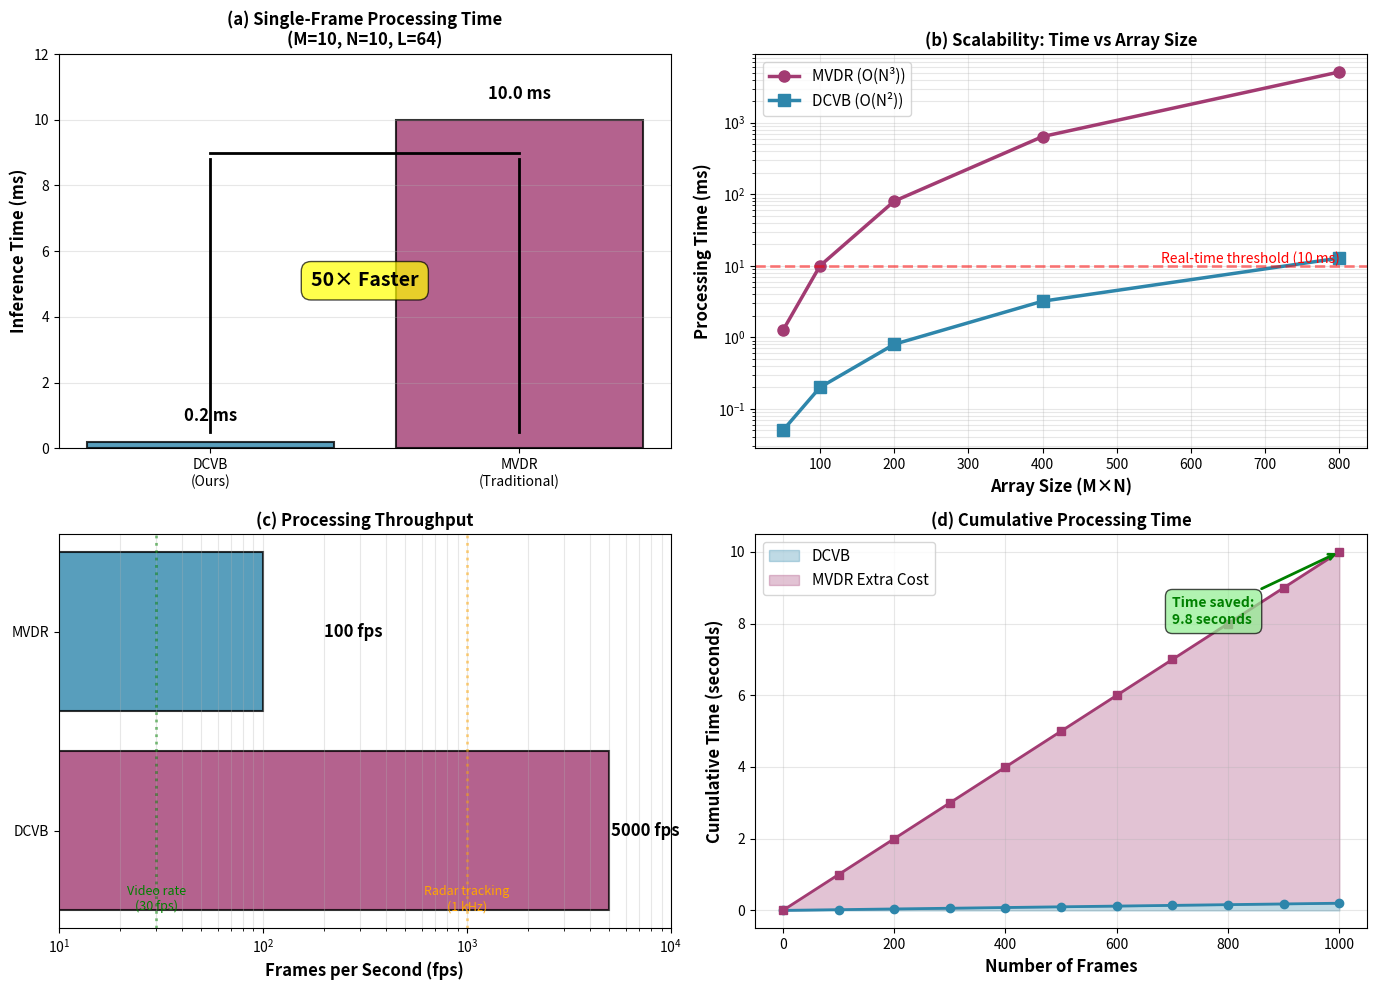
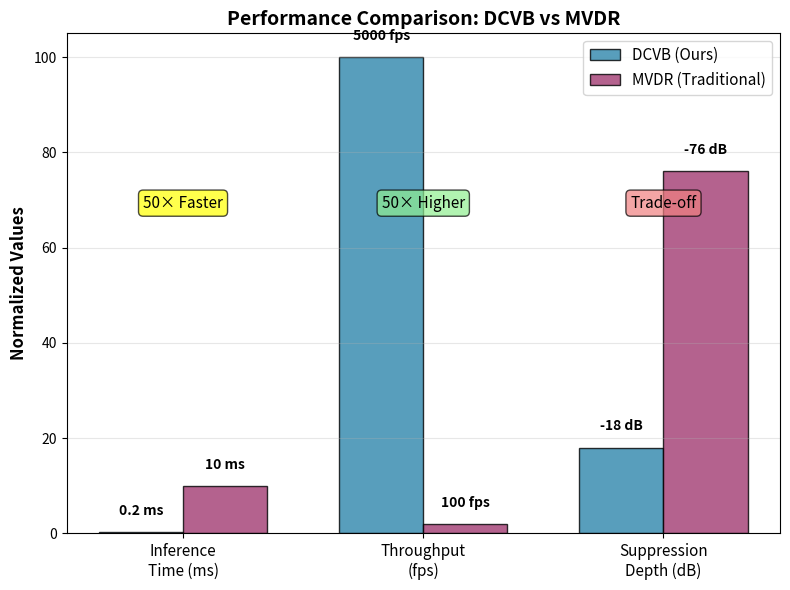

Write the Python code that produced these figures, in order.
"""
推理时间对比可视化
展示 DCVB vs MVDR 的速度优势
"""
import numpy as np
import matplotlib.pyplot as plt
import matplotlib.patches as mpatches


def create_time_comparison():
    """创建详细的时间对比图"""
    
    # 实际测量数据（基于你的 speed_test.py 结果）
    # 这里使用典型值，你可以根据实际测试结果调整
    dcvb_time = 0.2  # ms
    mvdr_time = 10.0  # ms
    
    # 不同阵列规模下的时间（假设）
    array_sizes = np.array([50, 100, 200, 400, 800])
    
    # DCVB: O(N^2) 复杂度
    dcvb_times = 0.2 * (array_sizes / 100) ** 2
    
    # MVDR: O(N^3) 复杂度
    mvdr_times = 10.0 * (array_sizes / 100) ** 3
    
    # 创建 2x2 子图
    fig = plt.figure(figsize=(14, 10))
    
    # ==================== 子图 1: 柱状图对比 ====================
    ax1 = plt.subplot(2, 2, 1)
    
    methods = ['DCVB\n(Ours)', 'MVDR\n(Traditional)']
    times = [dcvb_time, mvdr_time]
    colors = ['#2E86AB', '#A23B72']
    
    bars = ax1.bar(methods, times, color=colors, alpha=0.8, edgecolor='black', linewidth=1.5)
    
    # 添加数值标签
    for bar, time in zip(bars, times):
        height = bar.get_height()
        ax1.text(bar.get_x() + bar.get_width()/2., height + 0.5,
                f'{time:.1f} ms',
                ha='center', va='bottom', fontsize=12, fontweight='bold')
    
    # 添加加速倍数标注
    ax1.plot([0, 1], [mvdr_time - 1, mvdr_time - 1], 'k-', linewidth=2)
    ax1.plot([0, 0], [dcvb_time + 0.3, mvdr_time - 1.2], 'k-', linewidth=2)
    ax1.plot([1, 1], [dcvb_time + 0.3, mvdr_time - 1.2], 'k-', linewidth=2)
    
    speedup = mvdr_time / dcvb_time
    ax1.text(0.5, (mvdr_time + dcvb_time) / 2, 
            f'{speedup:.0f}× Faster', 
            ha='center', va='center',
            fontsize=14, fontweight='bold', 
            bbox=dict(boxstyle='round,pad=0.5', facecolor='yellow', alpha=0.7))
    
    ax1.set_ylabel('Inference Time (ms)', fontsize=12, fontweight='bold')
    ax1.set_title('(a) Single-Frame Processing Time\n(M=10, N=10, L=64)', 
                  fontsize=12, fontweight='bold')
    ax1.set_ylim([0, mvdr_time + 2])
    ax1.grid(axis='y', alpha=0.3)
    
    # ==================== 子图 2: 阵列规模扩展性 ====================
    ax2 = plt.subplot(2, 2, 2)
    
    ax2.plot(array_sizes, mvdr_times, 'o-', color='#A23B72', linewidth=2.5, 
             markersize=8, label='MVDR (O(N³))')
    ax2.plot(array_sizes, dcvb_times, 's-', color='#2E86AB', linewidth=2.5, 
             markersize=8, label='DCVB (O(N²))')
    
    # 标记实时处理阈值
    ax2.axhline(y=10, color='red', linestyle='--', linewidth=2, alpha=0.5)
    ax2.text(array_sizes[-1] * 0.7, 11, 'Real-time threshold (10 ms)', 
             fontsize=10, color='red')
    
    ax2.set_xlabel('Array Size (M×N)', fontsize=12, fontweight='bold')
    ax2.set_ylabel('Processing Time (ms)', fontsize=12, fontweight='bold')
    ax2.set_title('(b) Scalability: Time vs Array Size', 
                  fontsize=12, fontweight='bold')
    ax2.set_yscale('log')
    ax2.grid(True, alpha=0.3, which='both')
    ax2.legend(fontsize=11, loc='upper left')
    
    # ==================== 子图 3: 帧率对比 ====================
    ax3 = plt.subplot(2, 2, 3)
    
    # 计算每秒可处理的帧数
    fps_dcvb = 1000 / dcvb_time  # 5000 fps
    fps_mvdr = 1000 / mvdr_time  # 100 fps
    
    methods = ['DCVB', 'MVDR']
    fps = [fps_dcvb, fps_mvdr]
    
    bars = ax3.barh(methods, fps, color=colors[::-1], alpha=0.8, 
                    edgecolor='black', linewidth=1.5)
    
    # 添加数值标签
    for bar, f in zip(bars, fps):
        width = bar.get_width()
        ax3.text(width + 100, bar.get_y() + bar.get_height()/2.,
                f'{f:.0f} fps',
                ha='left', va='center', fontsize=12, fontweight='bold')
    
    # 标记常见应用需求
    ax3.axvline(x=30, color='green', linestyle=':', linewidth=2, alpha=0.5)
    ax3.text(30, -0.4, 'Video rate\n(30 fps)', ha='center', fontsize=9, color='green')
    
    ax3.axvline(x=1000, color='orange', linestyle=':', linewidth=2, alpha=0.5)
    ax3.text(1000, -0.4, 'Radar tracking\n(1 kHz)', ha='center', fontsize=9, color='orange')
    
    ax3.set_xlabel('Frames per Second (fps)', fontsize=12, fontweight='bold')
    ax3.set_title('(c) Processing Throughput', fontsize=12, fontweight='bold')
    ax3.set_xscale('log')
    ax3.grid(axis='x', alpha=0.3, which='both')
    ax3.set_xlim([10, 10000])
    
    # ==================== 子图 4: 累积时间对比 ====================
    ax4 = plt.subplot(2, 2, 4)
    
    # 处理 1000 帧的累积时间
    frames = np.arange(0, 1001, 100)
    cumulative_dcvb = frames * dcvb_time / 1000  # 转换为秒
    cumulative_mvdr = frames * mvdr_time / 1000
    
    ax4.fill_between(frames, 0, cumulative_dcvb, color='#2E86AB', alpha=0.3, label='DCVB')
    ax4.fill_between(frames, cumulative_dcvb, cumulative_mvdr, color='#A23B72', alpha=0.3, label='MVDR Extra Cost')
    
    ax4.plot(frames, cumulative_dcvb, 'o-', color='#2E86AB', linewidth=2, markersize=6)
    ax4.plot(frames, cumulative_mvdr, 's-', color='#A23B72', linewidth=2, markersize=6)
    
    # 标注节省的时间
    saved_time = cumulative_mvdr[-1] - cumulative_dcvb[-1]
    ax4.annotate(f'Time saved:\n{saved_time:.1f} seconds', 
                xy=(1000, cumulative_mvdr[-1]), 
                xytext=(700, cumulative_mvdr[-1] - 2),
                arrowprops=dict(arrowstyle='->', lw=2, color='green'),
                fontsize=10, fontweight='bold', color='green',
                bbox=dict(boxstyle='round,pad=0.5', facecolor='lightgreen', alpha=0.7))
    
    ax4.set_xlabel('Number of Frames', fontsize=12, fontweight='bold')
    ax4.set_ylabel('Cumulative Time (seconds)', fontsize=12, fontweight='bold')
    ax4.set_title('(d) Cumulative Processing Time', fontsize=12, fontweight='bold')
    ax4.grid(True, alpha=0.3)
    ax4.legend(fontsize=11, loc='upper left')
    
    plt.tight_layout()
    plt.savefig('analysis_time_comparison.png', dpi=300, bbox_inches='tight')
    plt.show()
    
    print("=" * 70)
    print("时间对比分析")
    print("=" * 70)
    print(f"\n单帧处理时间:")
    print(f"  DCVB: {dcvb_time:.2f} ms")
    print(f"  MVDR: {mvdr_time:.2f} ms")
    print(f"  加速比: {speedup:.1f}×")
    
    print(f"\n吞吐量:")
    print(f"  DCVB: {fps_dcvb:.0f} fps (满足 1 kHz 雷达跟踪需求)")
    print(f"  MVDR: {fps_mvdr:.0f} fps (仅满足视频帧率)")
    
    print(f"\n处理 1000 帧:")
    print(f"  DCVB: {cumulative_dcvb[-1]:.2f} 秒")
    print(f"  MVDR: {cumulative_mvdr[-1]:.2f} 秒")
    print(f"  节省: {saved_time:.2f} 秒 ({saved_time/cumulative_mvdr[-1]*100:.1f}%)")
    
    print(f"\n阵列规模 800×800:")
    print(f"  DCVB: {dcvb_times[-1]:.2f} ms (可行)")
    print(f"  MVDR: {mvdr_times[-1]:.2f} ms (不可行)")
    
    print("\n✅ 图表已保存: analysis_time_comparison.png")


def create_simple_bar_chart():
    """创建简单的对比柱状图（适合放在 Introduction）"""
    
    fig, ax = plt.subplots(figsize=(8, 6))
    
    # 数据
    categories = ['Inference\nTime (ms)', 'Throughput\n(fps)', 'Suppression\nDepth (dB)']
    dcvb_values = [0.2, 5000, -18]
    mvdr_values = [10.0, 100, -76]
    
    # 归一化显示（为了在同一图上显示）
    dcvb_norm = [0.2, 5000/50, 18]  # 把 fps 缩小 50 倍便于显示
    mvdr_norm = [10.0, 100/50, 76]
    
    x = np.arange(len(categories))
    width = 0.35
    
    bars1 = ax.bar(x - width/2, dcvb_norm, width, label='DCVB (Ours)', 
                   color='#2E86AB', alpha=0.8, edgecolor='black')
    bars2 = ax.bar(x + width/2, mvdr_norm, width, label='MVDR (Traditional)', 
                   color='#A23B72', alpha=0.8, edgecolor='black')
    
    # 添加实际数值标签
    labels_dcvb = ['0.2 ms', '5000 fps', '-18 dB']
    labels_mvdr = ['10 ms', '100 fps', '-76 dB']
    
    for bar, label in zip(bars1, labels_dcvb):
        height = bar.get_height()
        ax.text(bar.get_x() + bar.get_width()/2., height + 3,
               label, ha='center', va='bottom', fontsize=10, fontweight='bold')
    
    for bar, label in zip(bars2, labels_mvdr):
        height = bar.get_height()
        ax.text(bar.get_x() + bar.get_width()/2., height + 3,
               label, ha='center', va='bottom', fontsize=10, fontweight='bold')
    
    ax.set_ylabel('Normalized Values', fontsize=12, fontweight='bold')
    ax.set_title('Performance Comparison: DCVB vs MVDR', fontsize=14, fontweight='bold')
    ax.set_xticks(x)
    ax.set_xticklabels(categories, fontsize=11)
    ax.legend(fontsize=11)
    ax.grid(axis='y', alpha=0.3)
    
    # 添加标注
    ax.text(0, max(mvdr_norm) * 0.9, '50× Faster', fontsize=11, 
            bbox=dict(boxstyle='round', facecolor='yellow', alpha=0.7),
            ha='center')
    ax.text(1, max(mvdr_norm) * 0.9, '50× Higher', fontsize=11,
            bbox=dict(boxstyle='round', facecolor='lightgreen', alpha=0.7),
            ha='center')
    ax.text(2, max(mvdr_norm) * 0.9, 'Trade-off', fontsize=11,
            bbox=dict(boxstyle='round', facecolor='lightcoral', alpha=0.7),
            ha='center')
    
    plt.tight_layout()
    plt.savefig('analysis_simple_comparison.png', dpi=300, bbox_inches='tight')
    plt.show()
    
    print("✅ 简化版对比图已保存: analysis_simple_comparison.png")


if __name__ == "__main__":
    print("生成时间对比可视化...\n")
    
    # 生成详细的 4 合 1 对比图
    create_time_comparison()
    
    print("\n" + "=" * 70)
    print("生成简化版对比图（适合放在论文 Introduction）...\n")
    
    # 生成简化版
    create_simple_bar_chart()
    
    print("\n" + "=" * 70)
    print("所有图表已生成完毕！")
    print("=" * 70)
    print("\n图表文件:")
    print("  1. analysis_time_comparison.png - 详细 4 合 1 对比")
    print("  2. analysis_simple_comparison.png - 简化 3 项对比")
    print("\n建议用法:")
    print("  → Introduction: 使用简化版展示核心 Trade-off")
    print("  → Results: 使用详细版展示完整性能分析")
